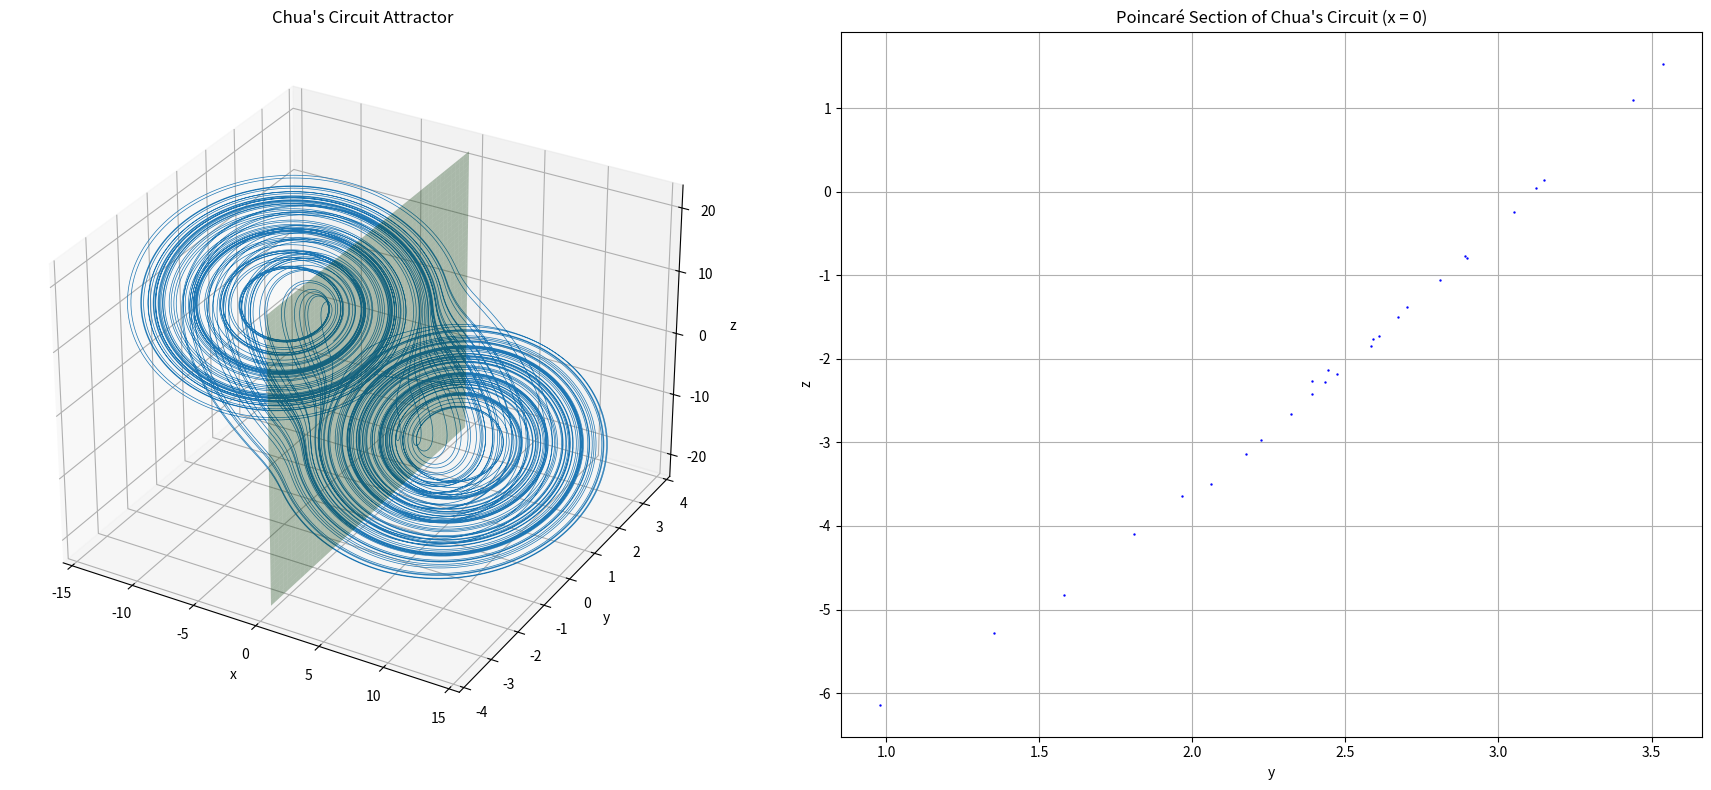

Write the Python code that produced this figure.
import numpy as np
from scipy.integrate import solve_ivp
import matplotlib.pyplot as plt

# Chua's circuit parameters
alpha = 9.0
beta = 15.0
m0 = -8.0/3.0
m1 = -5.0/7.0


def chua_nonlinear(x):
    # Nonlinear function for Chua's circuit
    return m1 * x + 0.5 * (m0 - m1) * (np.abs(x + 1) - np.abs(x - 1))


def chua_deriv(t, state):
    # Chua's circuit differential equations
    x, y, z = state
    dxdt = alpha * (y - x - chua_nonlinear(x))
    dydt = x - y + z
    dzdt = -beta * y
    return [dxdt, dydt, dzdt]


# Initial conditions
initial_state = [0.1, 0.0, 0.0]

# Time span for the simulation
t_span = (0, 300)
t_eval = np.linspace(t_span[0], t_span[1], 100000)

# Solve the differential equations
solution = solve_ivp(chua_deriv, t_span, initial_state,
                     t_eval=t_eval, rtol=1e-10, atol=1e-10)

# Extract the solutions
x = solution.y[0]
y = solution.y[1]
z = solution.y[2]

# Define the Poincare section plane in x = 0
poincare_section = []
for i in range(1, len(x) - 1):
    if (x[i-1] < 0 and x[i] > 0):
        poincare_section.append((y[i], z[i]))

# Plotting the results
fig = plt.figure(figsize=(18, 8))

# Plot the Chua's circuit attractor in 3D with the plane
ax1 = fig.add_subplot(121, projection='3d')
ax1.plot(x, y, z, lw=0.5)
ax1.set_title("Chua's Circuit Attractor")
ax1.set_xlabel("x")
ax1.set_ylabel("y")
ax1.set_zlabel("z")

# Add the plane x = 0 for visualization
yy, zz = np.meshgrid(np.linspace(min(y), max(y), 100),
                     np.linspace(min(z), max(z), 100))
xx = np.zeros_like(yy)
ax1.plot_surface(xx, yy, zz, alpha=0.3, color='green', edgecolor='none')

# Plot the Poincaré section in the plane x = 0
ax2 = fig.add_subplot(122)
poincare_y, poincare_z = zip(*poincare_section)
ax2.scatter(poincare_y, poincare_z, s=0.5, color='blue')
ax2.set_title("Poincaré Section of Chua's Circuit (x = 0)")
ax2.set_xlabel("y")
ax2.set_ylabel("z")
ax2.grid(True)

plt.tight_layout()
plt.show()
